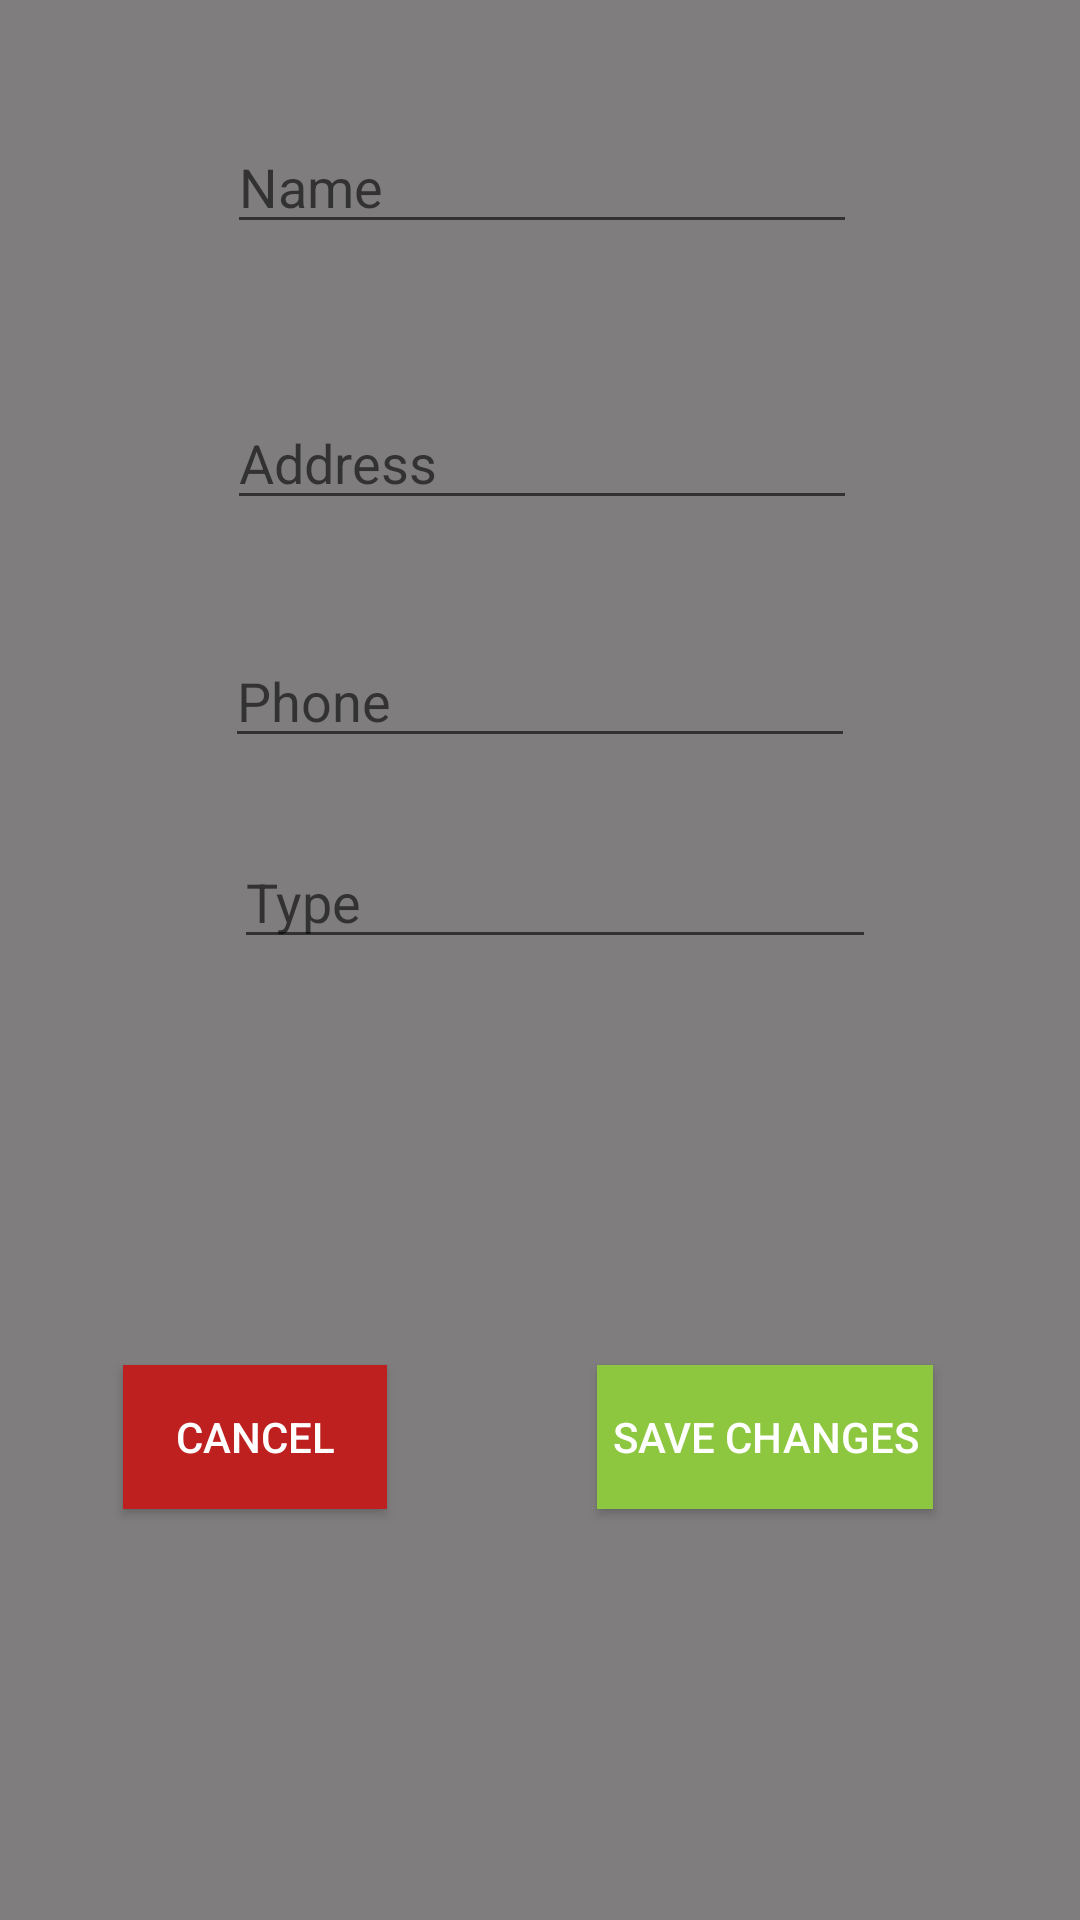

Android layout source for this screen:
<!-- AndroidManifest.xml: application theme Theme.AppCompat.DayNight.NoActionBar -->
<!-- res/layout/activity_edit_resturant_dialog.xml -->
<?xml version="1.0" encoding="utf-8"?>
<android.support.constraint.ConstraintLayout xmlns:android="http://schemas.android.com/apk/res/android"
    xmlns:app="http://schemas.android.com/apk/res-auto"
    xmlns:tools="http://schemas.android.com/tools"
    android:layout_width="wrap_content"
    android:layout_height="wrap_content"
    tools:context=".EditResturantDialog"
    style="@style/dialog_body_style">


        <android.support.constraint.Guideline
            android:id="@+id/guideline"
            android:layout_width="wrap_content"
            android:layout_height="wrap_content"
            android:orientation="horizontal"
            app:layout_constraintGuide_begin="318dp" />

        <Button
            android:id="@+id/edit_res_cancel"
            style="@style/button_style"
            android:layout_width="wrap_content"
            android:layout_height="wrap_content"
            android:layout_marginStart="8dp"
            android:layout_marginTop="8dp"
            android:layout_marginEnd="8dp"
            android:layout_marginBottom="8dp"
            android:background="@color/red"
            android:text="@string/cancel"
            app:layout_constraintBottom_toBottomOf="parent"
            app:layout_constraintEnd_toStartOf="@+id/guideline2"
            app:layout_constraintStart_toStartOf="parent"
            app:layout_constraintTop_toTopOf="@+id/guideline" />

        <Button
            android:id="@+id/edit_res_save"
            style="@style/button_style"
            android:layout_width="wrap_content"
            android:layout_height="wrap_content"
            android:layout_marginStart="8dp"
            android:layout_marginTop="8dp"
            android:layout_marginEnd="8dp"
            android:layout_marginBottom="8dp"
            android:background="@color/green"
            android:text="@string/save"
            app:layout_constraintBottom_toBottomOf="parent"
            app:layout_constraintEnd_toEndOf="parent"
            app:layout_constraintStart_toStartOf="@+id/guideline2"
            app:layout_constraintTop_toTopOf="@+id/guideline" />

        <android.support.constraint.Guideline
            android:id="@+id/guideline2"
            android:layout_width="wrap_content"
            android:layout_height="wrap_content"
            android:orientation="vertical"
            app:layout_constraintGuide_begin="150dp" />

        <EditText
            android:id="@+id/edit_res_name"
            android:layout_width="wrap_content"
            android:layout_height="wrap_content"
            android:layout_marginStart="8dp"
            android:layout_marginTop="8dp"
            android:layout_marginEnd="8dp"
            android:layout_marginBottom="8dp"
            android:ems="10"
            android:inputType="textPersonName"
            android:hint="@string/name"
            app:layout_constraintBottom_toTopOf="@+id/guideline5"
            app:layout_constraintEnd_toEndOf="parent"
            app:layout_constraintHorizontal_bias="0.507"
            app:layout_constraintStart_toStartOf="parent"
            app:layout_constraintTop_toTopOf="parent" />

        <EditText
            android:id="@+id/edit_res_address"
            android:layout_width="wrap_content"
            android:layout_height="wrap_content"
            android:layout_marginStart="8dp"
            android:layout_marginTop="8dp"
            android:layout_marginEnd="8dp"
            android:layout_marginBottom="8dp"
            android:ems="10"
            android:inputType="textPostalAddress"
            android:hint="@string/address"
            app:layout_constraintBottom_toTopOf="@+id/guideline4"
            app:layout_constraintEnd_toEndOf="parent"
            app:layout_constraintHorizontal_bias="0.507"
            app:layout_constraintStart_toStartOf="parent"
            app:layout_constraintTop_toTopOf="@+id/guideline5" />

        <EditText
            android:id="@+id/edit_res_phone"
            android:layout_width="wrap_content"
            android:layout_height="wrap_content"
            android:layout_marginStart="8dp"
            android:layout_marginTop="8dp"
            android:layout_marginEnd="8dp"
            android:layout_marginBottom="8dp"
            android:ems="10"
            android:inputType="phone"
            android:hint="@string/phone"
            app:layout_constraintBottom_toTopOf="@+id/guideline3"
            app:layout_constraintEnd_toEndOf="parent"
            app:layout_constraintStart_toStartOf="parent"
            app:layout_constraintTop_toTopOf="@+id/guideline4" />

        <EditText
            android:id="@+id/edit_res_type"
            android:layout_width="214dp"
            android:layout_height="wrap_content"
            android:layout_marginStart="8dp"
            android:layout_marginTop="8dp"
            android:layout_marginEnd="8dp"
            android:layout_marginBottom="8dp"
            android:inputType="text"
            android:hint="@string/type"
            app:layout_constraintBottom_toTopOf="@+id/guideline"
            app:layout_constraintEnd_toEndOf="parent"
            app:layout_constraintHorizontal_bias="0.546"
            app:layout_constraintStart_toStartOf="parent"
            app:layout_constraintTop_toTopOf="@+id/guideline3"
            app:layout_constraintVertical_bias="0.444" />

        <android.support.constraint.Guideline
            android:id="@+id/guideline3"
            android:layout_width="wrap_content"
            android:layout_height="wrap_content"
            android:orientation="horizontal"
            app:layout_constraintGuide_begin="260dp" />

        <android.support.constraint.Guideline
            android:id="@+id/guideline4"
            android:layout_width="wrap_content"
            android:layout_height="wrap_content"
            android:orientation="horizontal"
            app:layout_constraintGuide_begin="184dp" />

        <android.support.constraint.Guideline
            android:id="@+id/guideline5"
            android:layout_width="wrap_content"
            android:layout_height="wrap_content"
            android:orientation="horizontal"
            app:layout_constraintGuide_begin="101dp" />

    <android.support.constraint.Guideline
        android:id="@+id/guideline6"
        android:layout_width="wrap_content"
        android:layout_height="wrap_content"
        android:orientation="horizontal"
        app:layout_constraintGuide_begin="413dp" />

    <android.support.constraint.Guideline
        android:id="@+id/guideline7"
        android:layout_width="wrap_content"
        android:layout_height="wrap_content"
        android:orientation="horizontal"
        app:layout_constraintGuide_begin="40dp" />

    <android.support.constraint.Guideline
        android:id="@+id/guideline8"
        android:layout_width="wrap_content"
        android:layout_height="wrap_content"
        android:orientation="vertical"
        app:layout_constraintGuide_begin="19dp" />

    <android.support.constraint.Guideline
        android:id="@+id/guideline9"
        android:layout_width="wrap_content"
        android:layout_height="wrap_content"
        android:orientation="vertical"
        app:layout_constraintGuide_begin="281dp" />

</android.support.constraint.ConstraintLayout>
<!-- resources referenced by this layout -->
<resources>
  <color name="green">#8DC63F</color>
  <color name="red">#BE2020</color>
  <string name="address">Address</string>
  <string name="cancel">Cancel</string>
  <string name="name">Name</string>
  <string name="phone">Phone</string>
  <string name="save">Save changes</string>
  <string name="type">Type</string>
  <style name="button_style">
          <item name="android:padding">5dp</item>
          <item name="android:textColor">@color/white</item>
          <item name="android:layout_height">wrap_content</item>
          <item name="android:layout_width">wrap_content</item>
      </style>
  <style name="dialog_body_style">
          <item name="android:background">@color/main_background</item>
          <item name="android:layout_width">300dp</item>
          <item name="android:layout_height">wrap_content</item>
          <item name="android:padding">10dp</item>
      </style>
  <color name="white">#FFFFFF</color>
  <color name="main_background">#7F7D7E</color>
</resources>
